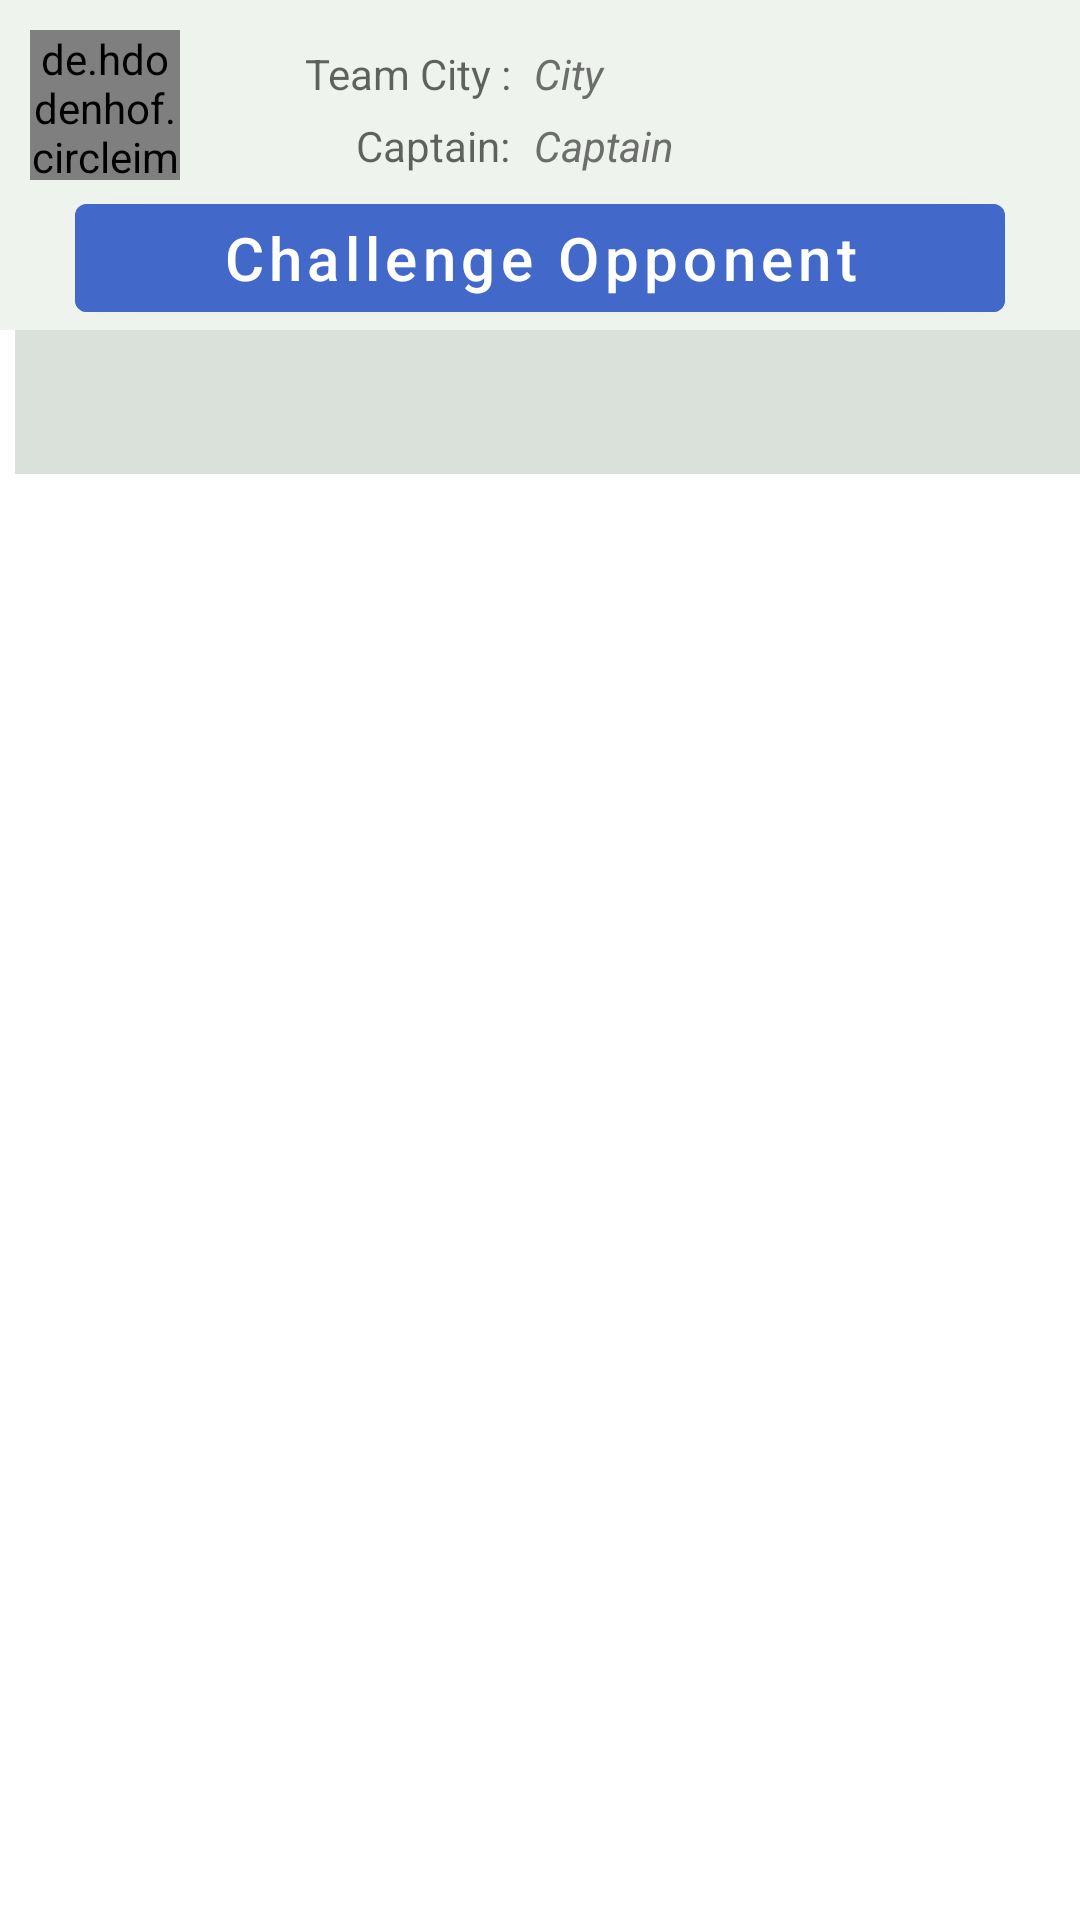

This screen was rendered from an Android layout file. Write that file and the resources it references.
<!-- AndroidManifest.xml: application theme AppTheme -->
<!-- res/layout/activity_team_detail.xml -->
<?xml version="1.0" encoding="utf-8"?>
<RelativeLayout
        xmlns:android="http://schemas.android.com/apk/res/android"
        xmlns:tools="http://schemas.android.com/tools"
        xmlns:app="http://schemas.android.com/apk/res-auto"
        android:layout_width="match_parent"
        android:layout_height="match_parent"
        tools:context="view.team.TeamDetailActivity"
        android:id="@+id/layOut_TeamDetail">



    <FrameLayout
            android:layout_width="match_parent"
            android:layout_height="match_parent"
            android:id="@+id/fragmentContainer_TeamDetailActivity">
    </FrameLayout>



    <LinearLayout
            android:layout_width="match_parent"
            android:layout_height="match_parent"
            android:orientation="vertical" app:layout_constraintTop_toTopOf="parent"
            app:layout_constraintEnd_toEndOf="parent"
            app:layout_constraintStart_toStartOf="parent"
            app:layout_constraintBottom_toBottomOf="parent">


        <com.google.android.material.appbar.AppBarLayout
                android:layout_width="match_parent"
                android:layout_height="110dp"
                android:background="@color/cardView"
                android:id="@+id/app_bar_layout">


            <RelativeLayout android:layout_width="match_parent"
                            android:layout_height="match_parent">

                <de.hdodenhof.circleimageview.CircleImageView
                        android:layout_width="50dp"
                        android:layout_height="50dp"
                        android:id="@+id/team_logo_TeamDetailActivity"
                        android:src="@mipmap/ic_launcher"
                        android:layout_alignParentStart="true"
                        android:layout_marginTop="10dp"
                        android:layout_marginStart="10dp"/>

<LinearLayout
        android:layout_width="wrap_content"
        android:layout_height="wrap_content"
        android:orientation="vertical"
        android:id="@+id/label_LinearLayout"
        android:layout_marginTop="10dp"
        android:layout_marginStart="10dp"
        android:layout_toEndOf="@id/team_logo_TeamDetailActivity">

    <TextView
            android:layout_marginTop="5dp"
            android:hint="Team City :"
            android:layout_width="100dp"
            android:textAlignment="textEnd"
            android:layout_height="wrap_content"
            android:gravity="end"/>


    <TextView
            android:layout_marginTop="5dp"
            android:hint="Captain:"
            android:layout_width="100dp"
            android:textAlignment="textEnd"
            android:layout_height="wrap_content"
            android:gravity="end"/>


</LinearLayout>

                <LinearLayout android:layout_width="match_parent"
                              android:layout_height="wrap_content"
                              android:orientation="vertical"
                              android:layout_toRightOf="@id/label_LinearLayout"
                              android:layout_marginLeft="3dp"
                              android:layout_marginTop="10dp"
                              android:layout_toEndOf="@id/label_LinearLayout"
                              android:layout_marginStart="3dp">

                    <TextView
                            android:layout_marginTop="5dp"
                            style="@style/teamNameTextStyle"
                            android:text="City"
                            android:textAlignment="textStart"
                            android:layout_width="match_parent"
                            android:id="@+id/teamCity_TeamDetailActivity"
                            android:layout_height="wrap_content"
                            android:gravity="start"/>

                    <TextView
                            style="@style/teamNameTextStyle"
                            android:layout_marginTop="5dp"
                            android:text="Captain"
                            android:textAlignment="textStart"
                            android:layout_width="match_parent"
                            android:id="@+id/teamCaptain_TeamDetailActivity"
                            android:layout_height="wrap_content"
                            android:gravity="start"/>




                </LinearLayout>

                <com.google.android.material.button.MaterialButton
                        android:layout_width="match_parent"
                        android:layout_height="wrap_content"
                        android:layout_alignParentBottom="true"
                        android:text="Challenge Opponent"
                        android:textSize="20sp"
                    android:textAllCaps="false"
                    app:elevation="20dp"
                    android:elevation="20dp"
                    android:shadowColor="@color/SteelBlue"
                    android:backgroundTint="@color/colorAccent"
                    android:layout_marginStart="25dp"
                    android:layout_marginEnd="25dp"
                        style="@style/Widget.MaterialComponents.Button"
                        android:id="@+id/challenge_for_match"
                        >

                </com.google.android.material.button.MaterialButton>


            </RelativeLayout>


        </com.google.android.material.appbar.AppBarLayout>

        <com.google.android.material.tabs.TabLayout
                android:layout_width="match_parent"
                android:layout_height="wrap_content"
                app:tabGravity="fill"
                app:tabMode="scrollable"
                android:id="@+id/tabLayout"
                style="@style/teamNameTextStyle"
                app:tabIndicator="@color/colorAccent"
                android:background="@color/teamCardView"

        />


        <androidx.viewpager.widget.ViewPager
                android:layout_width="match_parent"
                android:layout_height="wrap_content"
                android:id="@+id/viewPager"
        >
        </androidx.viewpager.widget.ViewPager>


    </LinearLayout>

</RelativeLayout>
<!-- resources referenced by this layout -->
<resources>
  <color name="SteelBlue">#4682B4</color>
  <color name="cardView">#eef3ed</color>
  <color name="colorAccent">#4269CA</color>
  <color name="teamCardView">#dae1da</color>
  <!-- mipmap ic_launcher: png bitmap (mipmap-hdpi, 2867 bytes) -->
  <style name="teamNameTextStyle">
          <item name="android:textColor">@color/textColor</item>
          <item name="android:textAllCaps">false</item>
          <item name="android:textStyle">italic</item>
          <item name="android:textSize">14dp</item>
          <item name="android:layout_marginLeft">5dp</item>
      </style>
  <style name="AppTheme" parent="Theme.MaterialComponents.Light">
          
          <item name="colorPrimaryDark">@color/DarkSlateGray</item>
          <item name="colorPrimary">@color/LightSlateGray</item>
          <item name="colorAccent">@color/colorAccent</item>
      </style>
  <color name="textColor">#6c6d6c</color>
  <color name="DarkSlateGray">#2F4F4F</color>
  <color name="LightSlateGray">#778899</color>
</resources>
